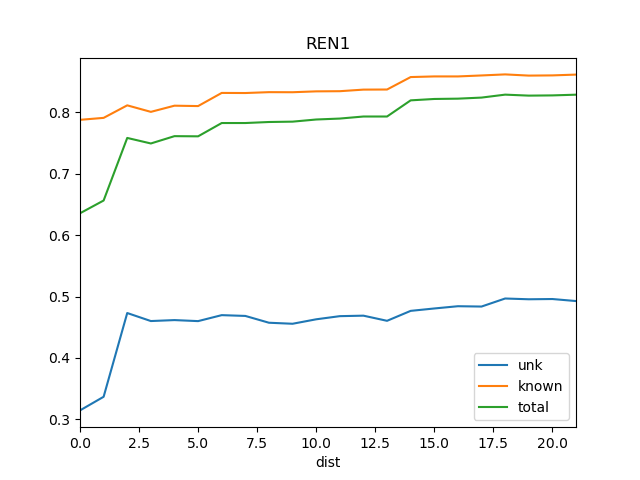

Source data for this figure (header and first rows):
dist, known, total, train_docs, unk
0, 0.7879, 0.6356, {'SOS1'}, 0.3145
1, 0.7911, 0.6564, {'SOS1', 'REN15'}, 0.3367
2, 0.8115, 0.7584, {'Ko', 'SOS1', 'REN15'}, 0.4731
3, 0.8008, 0.7493, {'DSR', 'Ko', 'SOS1', 'REN15'}, 0.4601
4, 0.8109, 0.7613, {'Ko', 'REN15', 'DSR', 'BS1', 'SOS1'}, 0.4616
5, 0.8103, 0.761, {'Ko', 'REN15', 'DSR', 'REN5', 'BS1', 'S…, 0.4599
6, 0.8317, 0.7826, {'Ko', 'REN15', 'DSR', 'REN5', 'BS1', 'S…, 0.4697
7, 0.8315, 0.7826, {'Ko', 'REN15', 'DSR', 'BS1', 'REN5', 'R…, 0.4684
8, 0.8329, 0.7843, {'Ko', 'REN15', 'DSR', 'REN5', 'REN3', '…, 0.4573
9, 0.8328, 0.7849, {'Ko', 'REN15', 'DSR', 'BS1', 'REN3', 'R…, 0.4556
10, 0.8342, 0.7884, {'Ko', 'REN15', 'DSR', 'REN5', 'BS1', 'R…, 0.4629
11, 0.8345, 0.7899, {'Ko', 'REN15', 'DSR', 'REN5', 'REN12', …, 0.468
12, 0.8371, 0.7933, {'Ko', 'REN15', 'DSR', 'REN5', 'BS1', 'R…, 0.4688
13, 0.8372, 0.7933, {'Ko', 'REN15', 'DSR', 'BS1', 'REN14', '…, 0.4604
14, 0.8575, 0.8196, {'Ko', 'REN15', 'DSR', 'REN5', 'REN2', '…, 0.4766
15, 0.8586, 0.8218, {'Ko', 'REN15', 'DSR', 'BS1', 'REN14', '…, 0.4805
16, 0.8586, 0.8224, {'Ko', 'REN15', 'REN18', 'DSR', 'BS1', '…, 0.4842
17, 0.8602, 0.8241, {'Ko', 'REN18', 'REN15', 'DSR', 'REN4', …, 0.4837
18, 0.8619, 0.8289, {'Ko', 'St2', 'REN12', 'REN3', 'REN10', …, 0.4968
19, 0.8599, 0.8273, {'Ko', 'St2', 'REN12', 'REN3', 'REN10', …, 0.4955
20, 0.8602, 0.8277, {'Ko', 'St2', 'REN3', 'REN12', 'REN10', …, 0.4959
21, 0.8616, 0.8288, {'Ko', 'St2', 'REN12', 'REN3', 'REN10', …, 0.4926
